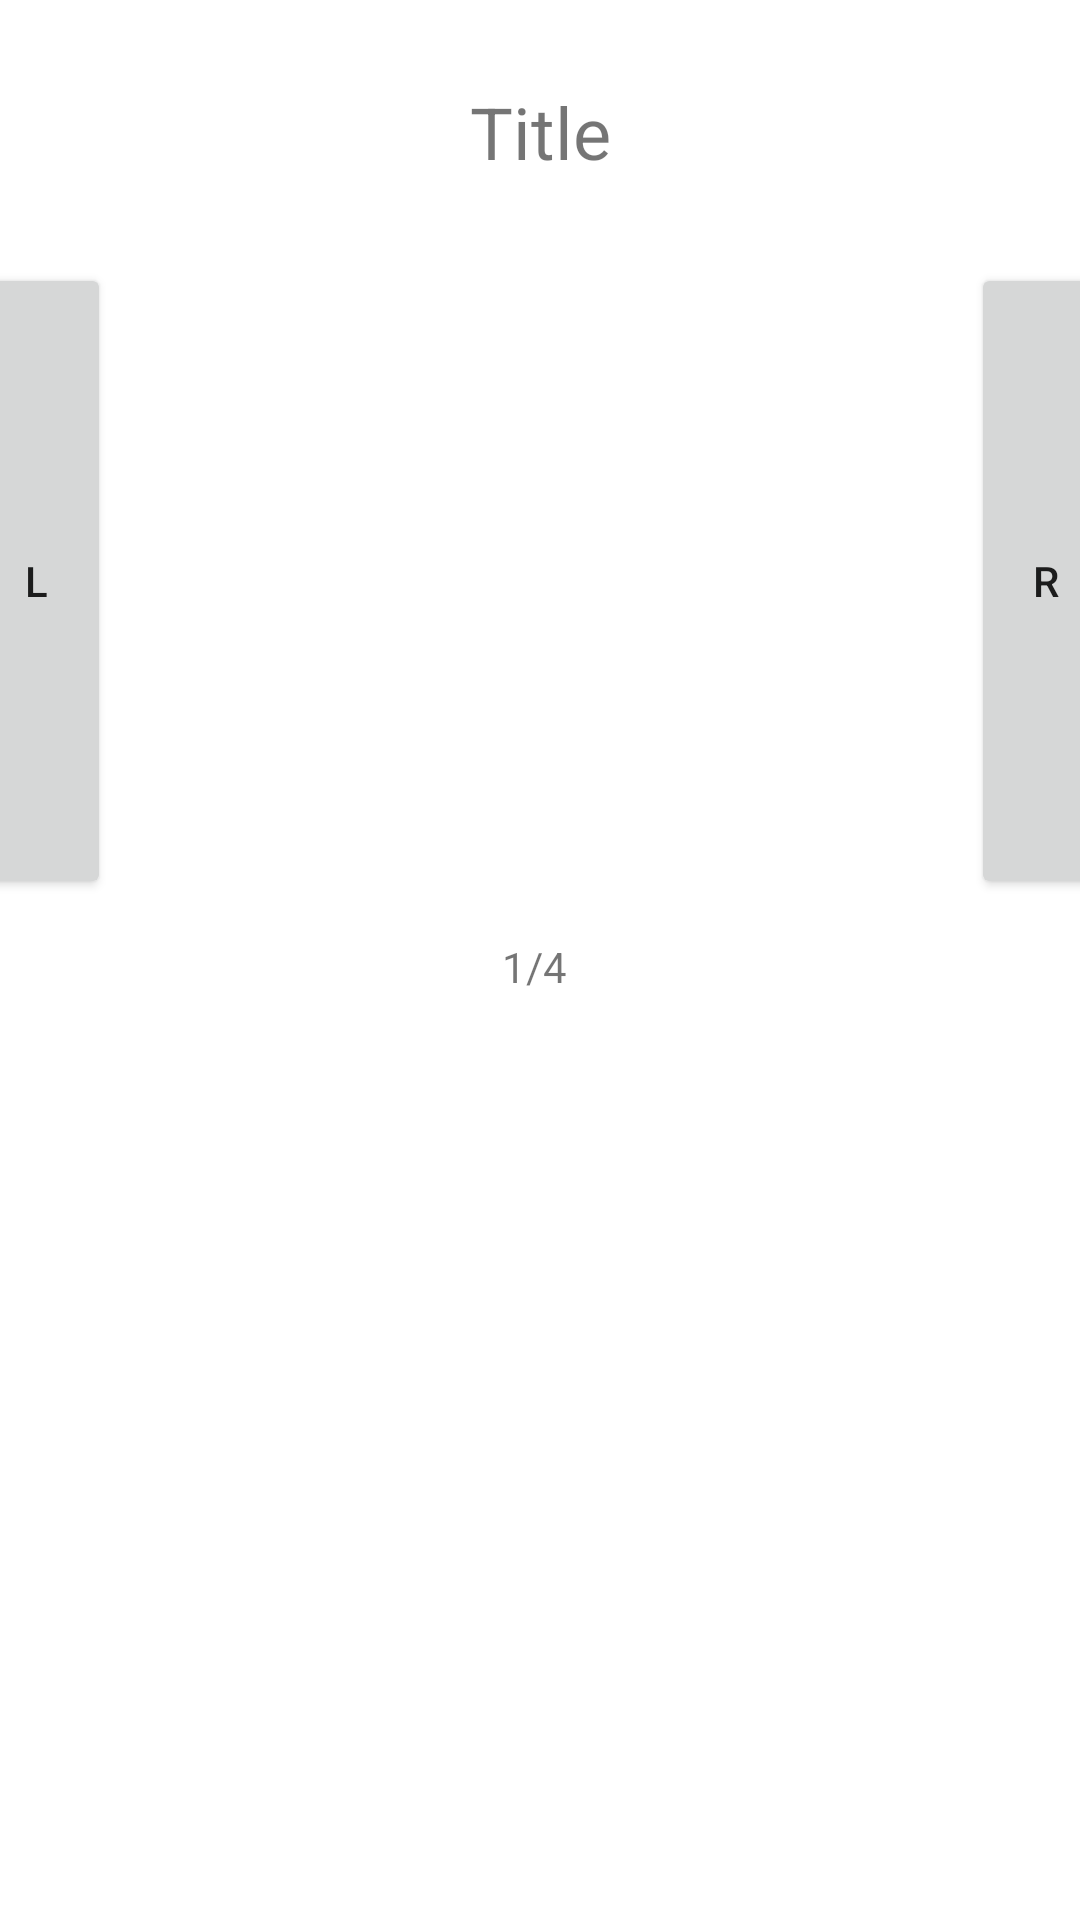

The Android layout XML behind this screen, and the referenced resources:
<!-- AndroidManifest.xml: application theme Theme.TwoScreensGalery -->
<!-- res/layout/activity_galery.xml -->
<?xml version="1.0" encoding="utf-8"?>
<androidx.constraintlayout.widget.ConstraintLayout xmlns:android="http://schemas.android.com/apk/res/android"
    xmlns:app="http://schemas.android.com/apk/res-auto"
    xmlns:tools="http://schemas.android.com/tools"
    android:layout_width="match_parent"
    android:layout_height="match_parent"
    tools:context=".Galery">

    <ImageView
        android:id="@+id/imageView_GaleryImage"
        android:layout_width="287dp"
        android:layout_height="212dp"
        android:tag="galeryView"
        app:layout_constraintBottom_toBottomOf="parent"
        app:layout_constraintEnd_toEndOf="parent"
        app:layout_constraintStart_toStartOf="parent"
        app:layout_constraintTop_toTopOf="parent"
        app:layout_constraintVertical_bias="0.205"
        tools:srcCompat="@tools:sample/avatars" />

    <Button
        android:id="@+id/button_LastImage"
        android:layout_width="50dp"
        android:layout_height="212dp"
        android:onClick="onPreviousImagePressed"
        android:text="l"
        app:layout_constraintBottom_toBottomOf="@+id/imageView_GaleryImage"
        app:layout_constraintEnd_toStartOf="@+id/imageView_GaleryImage"
        app:layout_constraintHorizontal_bias="1.0"
        app:layout_constraintStart_toStartOf="parent"
        app:layout_constraintTop_toTopOf="@+id/imageView_GaleryImage"
        app:layout_constraintVertical_bias="0.0" />

    <Button
        android:id="@+id/button_NextImage"
        android:layout_width="50dp"
        android:layout_height="212dp"
        android:onClick="onNextImagePressed"
        android:text="r"
        app:layout_constraintBottom_toBottomOf="@+id/imageView_GaleryImage"
        app:layout_constraintEnd_toEndOf="parent"
        app:layout_constraintHorizontal_bias="0.0"
        app:layout_constraintStart_toEndOf="@+id/imageView_GaleryImage"
        app:layout_constraintTop_toTopOf="@+id/imageView_GaleryImage"
        app:layout_constraintVertical_bias="0.0" />

    <TextView
        android:id="@+id/textView_Title"
        android:layout_width="wrap_content"
        android:layout_height="wrap_content"
        android:text="Title"
        android:textSize="24sp"
        app:layout_constraintBottom_toTopOf="@+id/imageView_GaleryImage"
        app:layout_constraintEnd_toEndOf="@+id/imageView_GaleryImage"
        app:layout_constraintStart_toStartOf="@+id/imageView_GaleryImage"
        app:layout_constraintTop_toTopOf="parent" />

    <TextView
        android:id="@+id/textView_Index"
        android:layout_width="wrap_content"
        android:layout_height="wrap_content"
        android:text="1/4"
        app:layout_constraintBottom_toBottomOf="parent"
        app:layout_constraintEnd_toEndOf="@+id/imageView_GaleryImage"
        app:layout_constraintHorizontal_bias="0.492"
        app:layout_constraintStart_toStartOf="@+id/imageView_GaleryImage"
        app:layout_constraintTop_toBottomOf="@+id/imageView_GaleryImage"
        app:layout_constraintVertical_bias="0.04" />

</androidx.constraintlayout.widget.ConstraintLayout>
<!-- resources referenced by this layout -->
<resources>
  <style name="Theme.TwoScreensGalery" parent="Theme.MaterialComponents.DayNight.DarkActionBar">
          
          <item name="colorPrimary">@color/purple_500</item>
          <item name="colorPrimaryVariant">@color/purple_700</item>
          <item name="colorOnPrimary">@color/white</item>
          
          <item name="colorSecondary">@color/teal_200</item>
          <item name="colorSecondaryVariant">@color/teal_700</item>
          <item name="colorOnSecondary">@color/black</item>
          
          <item name="android:statusBarColor" tools:targetApi="l">?attr/colorPrimaryVariant</item>
          
      </style>
  <!-- not gathered from this repository: default colours our renderer supplied (Android Studio template values) -->
  <color name="purple_500">#FF6200EE</color>
  <color name="purple_700">#FF3700B3</color>
  <color name="teal_200">#FF03DAC5</color>
  <color name="teal_700">#FF018786</color>
  <color name="black">#FF000000</color>
  <color name="white">#FFFFFFFF</color>
</resources>
